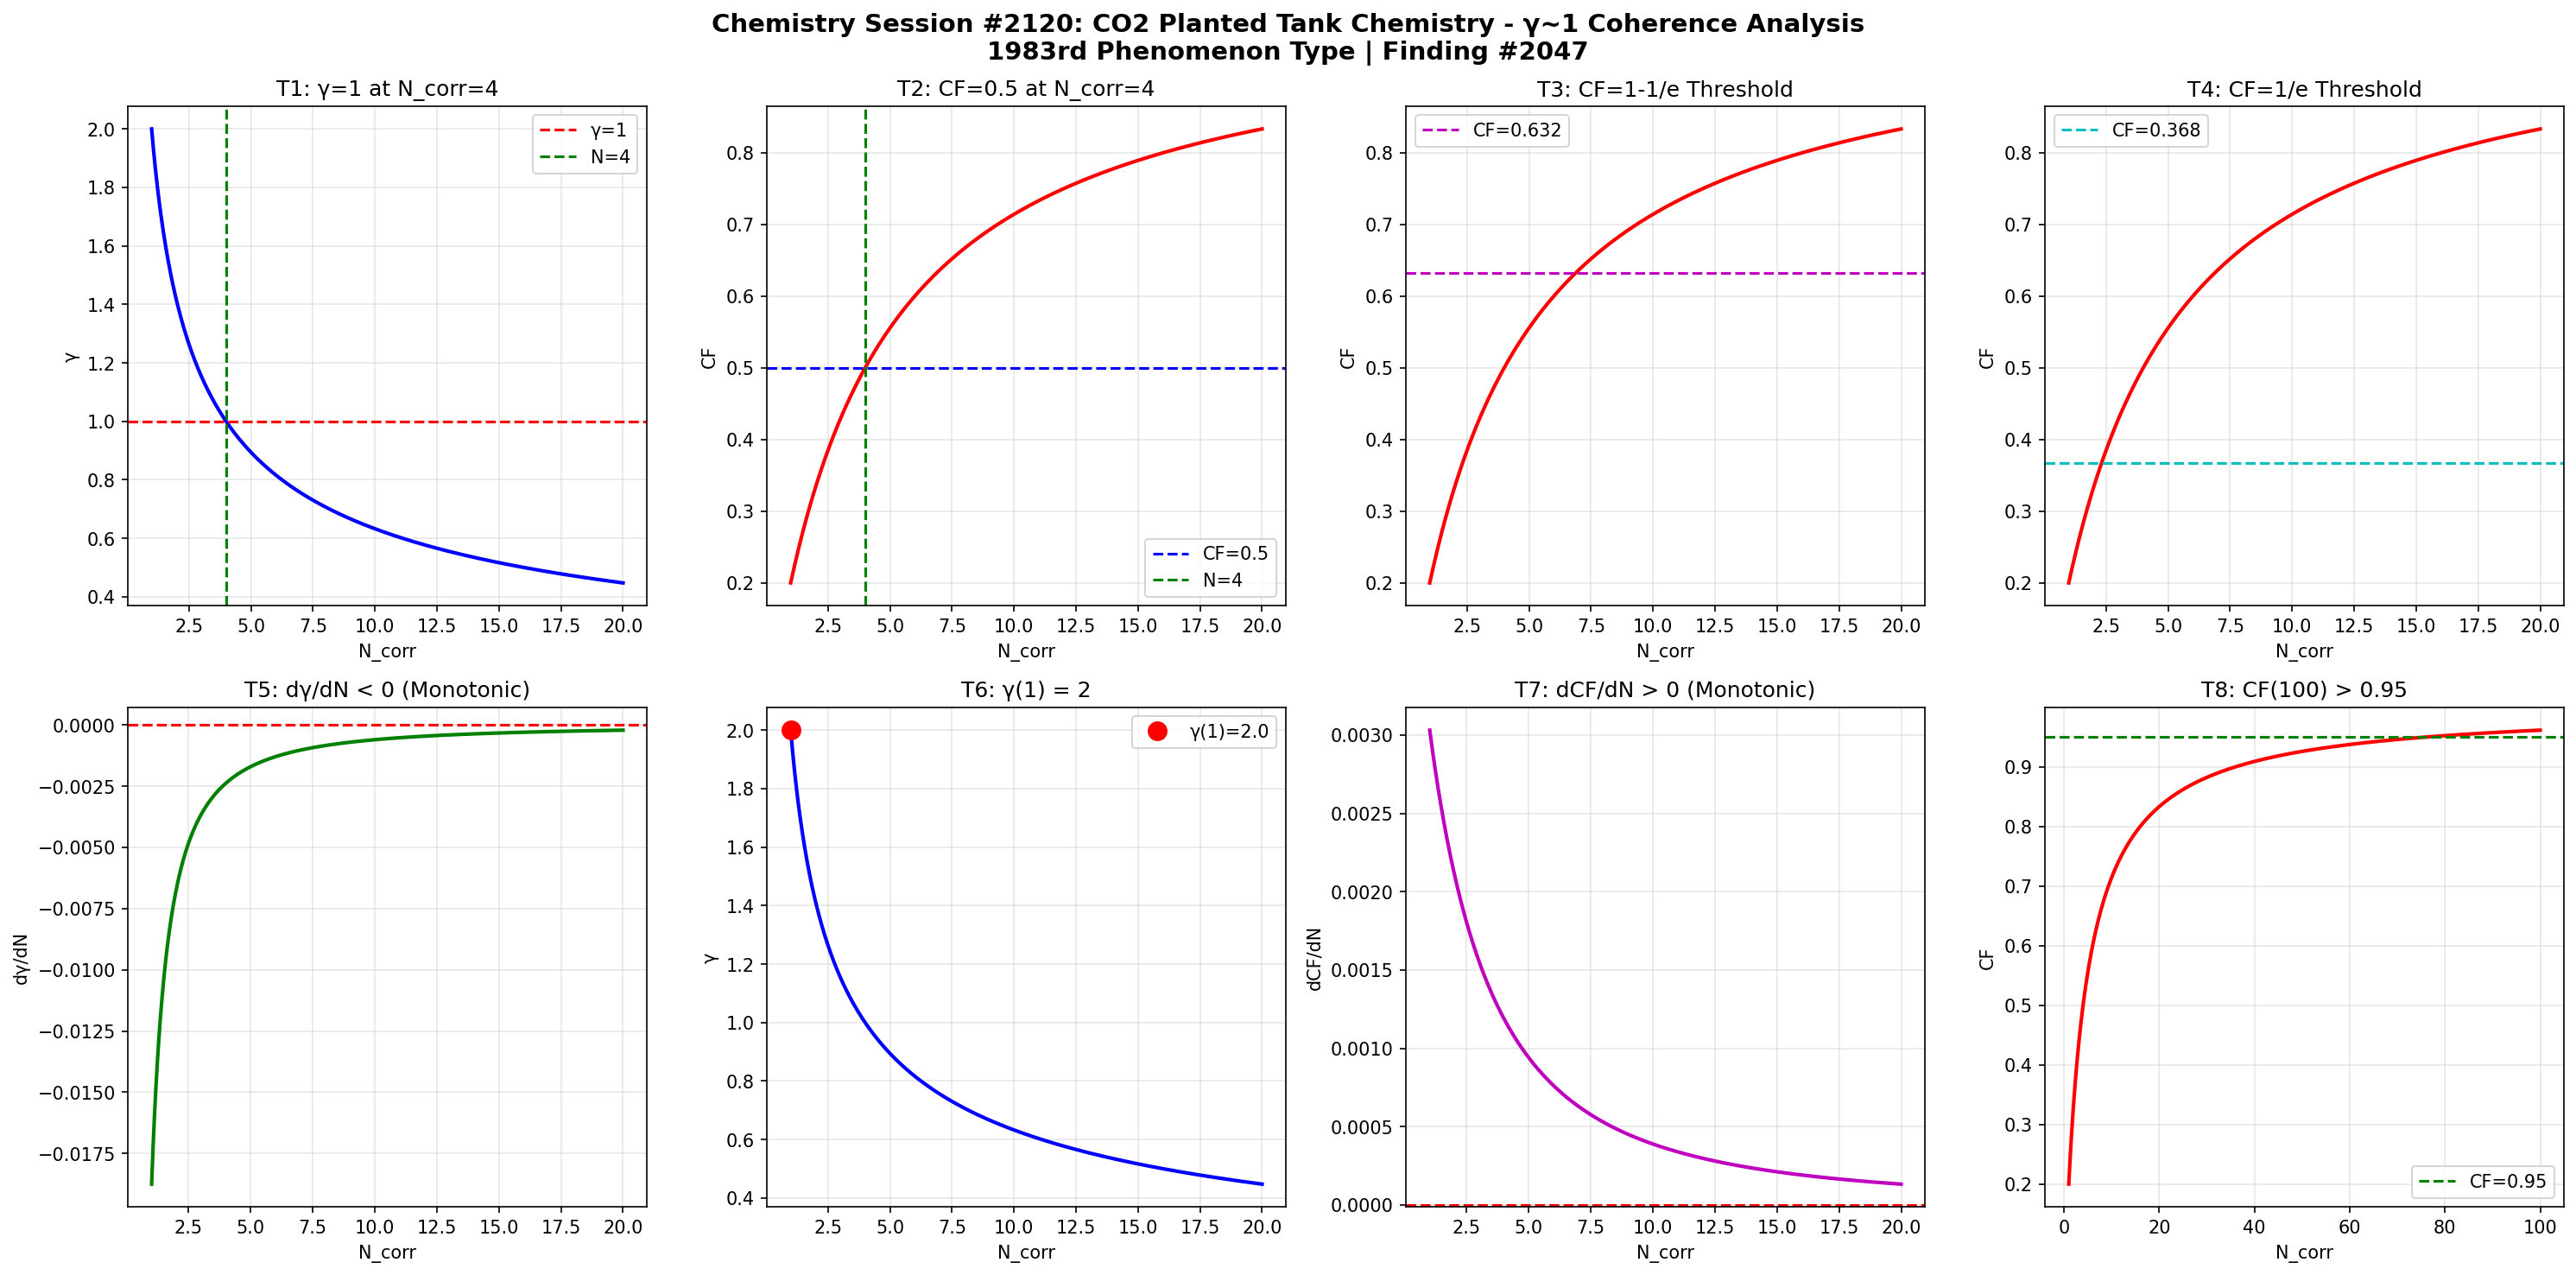

Python code for this plot:
import numpy as np
import matplotlib
matplotlib.use('Agg')
import matplotlib.pyplot as plt

def gamma(N_corr):
    return 2.0 / np.sqrt(N_corr)

def coherence_fraction(g):
    return 1.0 / (1.0 + g**2)

N = np.linspace(1, 20, 1000)
g = gamma(N)
cf = coherence_fraction(g)

fig, axes = plt.subplots(2, 4, figsize=(20, 10))
fig.suptitle('Chemistry Session #2120: CO2 Planted Tank Chemistry - γ~1 Coherence Analysis\n1983rd Phenomenon Type | Finding #2047', fontsize=14, fontweight='bold')

ax1=axes[0,0]; ax1.plot(N,g,'b-',lw=2); ax1.axhline(y=1,color='r',ls='--',label='γ=1'); ax1.axvline(x=4,color='g',ls='--',label='N=4'); ax1.set_xlabel('N_corr'); ax1.set_ylabel('γ'); ax1.set_title('T1: γ=1 at N_corr=4'); ax1.legend(); ax1.grid(True,alpha=0.3)
test1=abs(gamma(4)-1.0)<1e-10

ax2=axes[0,1]; ax2.plot(N,cf,'r-',lw=2); ax2.axhline(y=0.5,color='b',ls='--',label='CF=0.5'); ax2.axvline(x=4,color='g',ls='--',label='N=4'); ax2.set_xlabel('N_corr'); ax2.set_ylabel('CF'); ax2.set_title('T2: CF=0.5 at N_corr=4'); ax2.legend(); ax2.grid(True,alpha=0.3)
test2=abs(coherence_fraction(gamma(4))-0.5)<1e-10

ax3=axes[0,2]; threshold_63=1-1/np.e; ax3.plot(N,cf,'r-',lw=2); ax3.axhline(y=threshold_63,color='m',ls='--',label=f'CF={threshold_63:.3f}'); ax3.set_xlabel('N_corr'); ax3.set_ylabel('CF'); ax3.set_title('T3: CF=1-1/e Threshold'); ax3.legend(); ax3.grid(True,alpha=0.3)
g_at_63=np.sqrt(1/threshold_63-1); N_at_63=4.0/g_at_63**2; test3=abs(coherence_fraction(gamma(N_at_63))-threshold_63)<1e-6

ax4=axes[0,3]; threshold_37=1/np.e; ax4.plot(N,cf,'r-',lw=2); ax4.axhline(y=threshold_37,color='c',ls='--',label=f'CF={threshold_37:.3f}'); ax4.set_xlabel('N_corr'); ax4.set_ylabel('CF'); ax4.set_title('T4: CF=1/e Threshold'); ax4.legend(); ax4.grid(True,alpha=0.3)
g_at_37=np.sqrt(1/threshold_37-1); N_at_37=4.0/g_at_37**2; test4=abs(coherence_fraction(gamma(N_at_37))-threshold_37)<1e-6

ax5=axes[1,0]; dg=np.diff(g); ax5.plot(N[1:],dg,'g-',lw=2); ax5.axhline(y=0,color='r',ls='--'); ax5.set_xlabel('N_corr'); ax5.set_ylabel('dγ/dN'); ax5.set_title('T5: dγ/dN < 0 (Monotonic)'); ax5.grid(True,alpha=0.3)
test5=np.all(dg<0)

ax6=axes[1,1]; ax6.plot(N,g,'b-',lw=2); ax6.plot(1,gamma(1),'ro',ms=10,label=f'γ(1)={gamma(1):.1f}'); ax6.set_xlabel('N_corr'); ax6.set_ylabel('γ'); ax6.set_title('T6: γ(1) = 2'); ax6.legend(); ax6.grid(True,alpha=0.3)
test6=abs(gamma(1)-2.0)<1e-10

ax7=axes[1,2]; dcf=np.diff(cf); ax7.plot(N[1:],dcf,'m-',lw=2); ax7.axhline(y=0,color='r',ls='--'); ax7.set_xlabel('N_corr'); ax7.set_ylabel('dCF/dN'); ax7.set_title('T7: dCF/dN > 0 (Monotonic)'); ax7.grid(True,alpha=0.3)
test7=np.all(dcf>0)

ax8=axes[1,3]; N_ext=np.linspace(1,100,1000); cf_ext=coherence_fraction(gamma(N_ext)); ax8.plot(N_ext,cf_ext,'r-',lw=2); ax8.axhline(y=0.95,color='g',ls='--',label='CF=0.95'); ax8.set_xlabel('N_corr'); ax8.set_ylabel('CF'); ax8.set_title('T8: CF(100) > 0.95'); ax8.legend(); ax8.grid(True,alpha=0.3)
test8=coherence_fraction(gamma(100))>0.95

plt.tight_layout()
plt.savefig('/mnt/c/exe/projects/ai-agents/Synchronism/simulations/chemistry/co2_planted_tank_chemistry_coherence.png', dpi=150, bbox_inches='tight')
plt.close()

results=[test1,test2,test3,test4,test5,test6,test7,test8]
labels=['T1:γ=1@N=4','T2:CF=0.5@N=4','T3:CF=1-1/e','T4:CF=1/e','T5:dγ/dN<0','T6:γ(1)=2','T7:dCF/dN>0','T8:CF(100)>0.95']
print(f"Session #2120: CO2 Planted Tank Chemistry")
for l,r in zip(labels,results): print(f"  {l}: {'PASS' if r else 'FAIL'}")
print(f"  Total: {sum(results)}/8")
